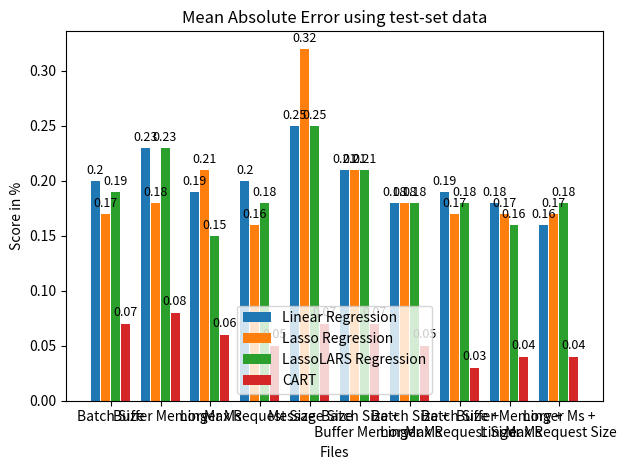

The script that saved this image: (Note: this script raises an exception after producing the figure.)
import matplotlib
import matplotlib.pyplot as plt
import numpy as np


labels = ['Batch Size', 'Buffer Memory', 'Linger Ms', 'Max Request Size', 'Message Size', 'Batch Size +\n Buffer Memory', 'Batch Size +\n Linger Ms', 'Batch Size +\n Max Request Size', 'Buffer Memory +\n Linger Ms', 'Linger Ms +\n Max Request Size'] # 
linear = [0.2, 0.23, 0.19, 0.2, 0.25, 0.21, 0.18, 0.19, 0.18, 0.16] 
lasso = [0.17, 0.18, 0.21, 0.16, 0.32, 0.21, 0.18, 0.17, 0.17, 0.17] 
lassolars = [0.19, 0.23, 0.15, 0.18, 0.25, 0.21, 0.18, 0.18, 0.16, 0.18]
cart = [0.07, 0.08, 0.06, 0.05, 0.07, 0.07, 0.05, 0.03, 0.04, 0.04]


# MAE_lr_test = 0.2, 0.23, 0.19, 0.2, 0.25, 0.21, 0.18, 0.19, 0.18, 0.16
# MAE_l_test = 0.17, 0.18, 0.21, 0.16, 0.32, 0.21, 0.18, 0.17, 0.17, 0.17
# MAE_ll_test = 0.19, 0.23, 0.15, 0.18, 0.25, 0.21, 0.18, 0.18, 0.16, 0.18
# MAE_c_test = 0.07, 0.08, 0.06, 0.05, 0.07, 0.07, 0.05, 0.03, 0.04, 0.04


x = np.arange(len(labels))  # the label locations
width = 0.2  # the width of the bars
total_width = 0.8

fig, ax = plt.subplots()
rects1 = ax.bar(x - 1*width, linear, width*0.9, align='edge', label='Linear Regression')
rects2 = ax.bar(x + 0*width, lasso, width*0.9, align='edge', label='Lasso Regression')
rects3 = ax.bar(x + 1*width, lassolars, width*0.9, align='edge', label='LassoLARS Regression')
rects4 = ax.bar(x + 2*width, cart, width*0.9, align='edge', label='CART')

# Add some text for labels, title and custom x-axis tick labels, etc.
ax.set_ylabel('Score in %')
ax.set_xlabel('Files')
ax.set_title('Mean Absolute Error using test-set data')
# ax.set_title('Explained Variance using test-set data')
ax.set_xticks(x + total_width/4)
ax.set_xticklabels(labels, rotation=0, fontsize=10)
ax.legend(loc='lower center')


def autolabel(rects):
    """Attach a text label above each bar in *rects*, displaying its height."""
    for rect in rects:
        height = rect.get_height()
        ax.annotate('{}'.format(height),
                    xy=(rect.get_x() + rect.get_width() / 2, height),
                    xytext=(0, 3),  # 3 points vertical offset
                    textcoords="offset points",
                    ha='center', va='bottom', fontsize=9)


autolabel(rects1)
autolabel(rects2)
autolabel(rects3)
autolabel(rects4)

fig.tight_layout()

plt.show()
fig.savefig('./predicted_data_plots/avg_latency/MAE_test_set.png')


#####################
#                   #
#    Records/sec    #
#                   #
#####################

# MAE_lr_cv = 0.12, 0.12, 0.12, 0.12, 0.09, 0.13, 0.13, 0.12, 0.13, 0.12
# MAE_l_cv = 0.12 , 0.12, 0.12, 0.12, 0.14, 0.13, 0.13, 0.12, 0.13 , 0.12
# MAE_ll_cv = 0.12, 0.12, 0.12, 0.12, 0.14, 0.13, 0.13, 0.12, 0.13, 0.12
# MAE_c_cv = 0.01, 0.01, 0.01, 0.01, 0.03, 0, 0, 0, 0, 0

# MSE_lr_cv = 0.02, 0.02, 0.02, 0.05, 0.02, 0.03, 0.02, 0.02, 0.03, 0.02
# MSE_l_cv = 0.02, 0.02, 0.02, 0.02, 0.03, 0.03, 0.02, 0.02, 0.03, 0.02
# MSE_ll_cv = 0.02, 0.02, 0.02, 0.02, 0.03, 0.03, 0.02, 0.02, 0.03, 0.02
# MSE_c_cv = 0, 0, 0, 0, 0, 0, 0, 0, 0, 0


# MedAE_lr_cv = 0.11, 0.11, 0.12, 0.11, 0.07, 0.12, 0.12, 0.12, 0.12, 0.11
# MedAE_l_cv = 0.11, 0.12, 0.12, 0.11, 0.13, 0.12, 0.12, 0.12, 0.12, 0.12
# MedAE_ll_cv = 0.11, 0.12, 0.11, 0.11, 0.13, 0.12, 0.12, 0.12, 0.12, 0.12
# MedAE_c_cv = 0, 0, 0, 0, 0.01, 0, 0, 0, 0, 0

###########################################################################

# EV_lr_test = 0.91, 0.93, 0.95, 0.94, 0.95, 0.92, 0.95, 0.94, 0.95, 0.92
# EV_l_test = 0.95, 0.92, 0.95, 0.94, 0.94, 0.93, 0.95, 0.94, 0.92, 0.95
# EV_ll_test = 0.93, 0.89, 0.95, 0.94, 0.91, 0.94, 0.94, 0.94, 0.92, 0.96
# EV_c_test = 1, 1, 1, 1, 0.98, 1, 1, 1, 1, 1

# MAE_lr_test = 0.14, 0.1, 0.11, 0.12, 0.09, 0.12, 0.13, 0.12, 0.11, 0.12
# MAE_l_test = 0.12, 0.13, 0.11, 0.11, 0.09, 0.13, 0.12, 0.13, 0.14, 0.12
# MAE_ll_test = 0.12, 0.14, 0.11, 0.11, 0.1, 0.12, 0.12, 0.12, 0.14, 0.11
# MAE_c_test = 0, 0.01, 0, 0.01, 0.03, 0, 0, 0, 0, 0

# MSE_lr_test = 0.05, 0.01, 0.02, 0.02, 0.02, 0.02, 0.02, 0.02, 0.02, 0.02
# MSE_l_test = 0.02, 0.02, 0.02, 0.01, 0.01, 0.02, 0.02, 0.02, 0.03, 0.02
# MSE_ll_test = 0.02, 0.03, 0.02, 0.02, 0.02, 0.02, 0.02, 0.02, 0.03, 0.01
# MSE_c_test = 0, 0, 0, 0, 0, 0, 0, 0, 0, 0


# MedAE_lr_test = 0.1, 0.1, 0.11, 0.11, 0.07, 0.12, 0.12, 0.11, 0.1, 0.12
# MedAE_l_test = 0.1, 0.13, 0.11, 0.11, 0.06, 0.12, 0.11, 0.12, 0.13, 0.12
# MedAE_ll_test = 0.12, 0.14, 0.11, 0.11, 0.09, 0.11, 0.11, 0.12, 0.12, 0.11
# MedAE_c_test = 0, 0, 0, 0, 0.01, 0, 0, 0, 0, 0

###########################################################################
###########################################################################

################
#              #
#    MB/sec    #
#              #
################

# R2_lr_cv = 0.85, 0.8, 0.84, 0.86, 0.32, 0.82, 0.84, 0.83, 0.84, 0.82
# R2_l_cv = 0.85, 0.8, 0.84, 0.87, 0.32, 0.81, 0.84, 0.83, 0.83, 0.82
# R2_ll_cv = 0.84, 0.8, 0.84, 0.87, 0.68, 0.81, 0.84, 0.83, 0.84, 0.82
# R2_c_cv = 0.98, 0.97, 0.97, 0.98, 0.99, 0.97, 0.96, 0.96, 0.98, 0.97

# EV_lr_cv = 0.85, 0.8, 0.83, 0.86, 0.55, 0.82, 0.84, 0.83, 0.84, 0.82
# EV_l_cv = 0.86, 0.8, 0.84, 0.87, 0.69, 0.81, 0.84, 0.83, 0.83, 0.82
# EV_ll_cv = 0.85, 0.8, 0.84, 0.86, 0.69, 0.81, 0.84, 0.83, 0.84, 0.82
# EV_c_cv = 0.98, 0.96, 0.98, 0.97, 0.98, 0.97, 0.97, 0.95, 0.98, 0.97

# MAE_lr_cv = 0.1, 0.12, 0.11, 0.11, 0.15, 0.12, 0.11, 0.11, 0.12, 0.12
# MAE_l_cv = 0.1, 0.12, 0.11, 0.11, 0.15, 0.12, 0.11, 0.11, 0.12, 0.12
# MAE_ll_cv = 0.1, 0.12, 0.11, 0.11, 0.15, 0.12, 0.11, 0.11, 0.12, 0.12
# MAE_c_cv = 0.02, 0.03, 0.02, 0.02, 0.02, 0.02, 0.02, 0.02, 0.02, 0.02

# MSE_lr_cv = 0.02, 0.02, 0.02, 0.02, 0.05, 0.03, 0.02, 0.02, 0.02, 0.02
# MSE_l_cv = 0.02, 0.02, 0.02, 0.02, 0.04, 0.03, 0.02, 0.02, 0.03, 0.02
# MSE_ll_cv = 0.02, 0.02, 0.02, 0.02, 0.06, 0.03, 0.02, 0.02, 0.03, 0.02
# MSE_c_cv = 0, 0, 0, 0, 0, 0, 0, 0.01, 0, 0

# MedAE_lr_cv = 0.08, 0.1, 0.09, 0.09, 0.11, 0.08, 0.08, 0.09, 0.09, 0.09
# MedAE_l_cv = 0.08, 0.1, 0.09, 0.09, 0.12, 0.09, 0.08, 0.09, 0.09, 0.09
# MedAE_ll_cv = 0.08, 0.1, 0.09, 0.09, 0.12, 0.09, 0.08, 0.09, 0.09, 0.09
# MedAE_c_cv = 0.01, 0.01, 0.01, 0.01, 0.01, 0.01, 0, 0, 0.01, 0

###########################################################################

# R2_lr_test = 0.83, 0.84, 0.84, 0.82, 0.77, 0.81, 0.83, 0.86, 0.83, 0.85
# R2_l_test = 0.82, 0.83, 0.88, 0.88, 0.72, 0.81, 0.88, 0.84, 0.8, 0.77
# R2_ll_test = 0.81, 0.73, 0.82, 0.9, 0.61, 0.84, 0.84, 0.83, 0.8, 0.78
# R2_c_test = 1, 0.99, 0.9, 0.97, 0.99, 0.99, 0.99, 0.99, 0.98, 0.97

# EV_lr_test = 0.83, 0.87, 0.85, 0.82, 0.8, 0.82, 0.83, 0.86, 0.83, 0.85
# EV_l_test = 0.82, 0.83, 0.88, 0.88, 0.73, 0.82, 0.88, 0.84, 0.8, 0.77
# EV_ll_test = 0.82, 0.73, 0.82, 0.9, 0.61, 0.85, 0.84, 0.83, 0.8, 0.78
# EV_c_test = 1, 0.99, 0.9, 0.97, 0.99, 0.99, 0.99, 0.99, 0.98, 0.97

# MAE_lr_test = 0.1, 0.12, 0.11, 0.11, 0.12, 0.1, 0.13, 0.11, 0.12, 0.12
# MAE_l_test = 0.17, 0.18, 0.21, 0.16, 0.32, 0.21, 0.18, 0.17, 0.17, 0.17
# MAE_ll_test = 0.09, 0.12, 0.14, 0.1, 0.15, 0.12, 0.11, 0.11, 0.12, 0.11
# MAE_c_test = 0.01, 0.02, 0.03, 0.02, 0.02, 0.02, 0.02, 0.02, 0.02, 0.02

# MSE_lr_test = 0.02, 0.02, 0.02, 0.02, 0.02, 0.02, 0.03, 0.02, 0.03, 0.03
# MSE_l_test = 0.02, 0.02, 0.02, 0.02, 0.03, 0.03, 0.02, 0.02, 0.03, 0.02
# MSE_ll_test = 0.01, 0.02, 0.03, 0.02, 0.04, 0.03, 0.02, 0.02, 0.02, 0.02
# MSE_c_test = 0, 0, 0.01, 0, 0, 0, 0, 0, 0, 0

# MedAE_lr_test = 0.07, 0.1, 0.1, 0.1, 0.08, 0.07, 0.1, 0.08, 0.08, 0.09
# MedAE_l_test = 0.07, 0.1, 0.1, 0.09, 0.09, 0.09, 0.08, 0.09, 0.11, 0.1
# MedAE_ll_test = 0.07, 0.09, 0.11, 0.08, 0.13, 0.09, 0.08, 0.09, 0.09, 0.08
# MedAE_c_test = 0, 0.01, 0.01, 0.01, 0.01, 0.01, 0, 0, 0.01, 0

###########################################################################
###########################################################################

#####################
#                   #
#    avg latency    #
#                   #
#####################

# R2_lr_cv = 0.89, 0.85, 0.86, 0.84, 0.75, 0.88, 0.87, 0.86, 0.88, 0.84
# R2_l_cv = 0.89, 0.86, 0.86, 0.83, 0.74, 0.88, 0.87, 0.86, 0.88, 0.83
# R2_ll_cv = 0.89, 0.85, 0.86, 0.84, 0.75, 0.88, 0.87, 0.86, 0.88, 0.84
# R2_c_cv = 0.97, 0.97, 0.97, 0.97, 0.97, 0.97, 0.95, 0.96, 0.97, 0.94

# EV_lr_cv = 0.89, 0.86, 0.86, 0.85, 0.71, 0.88, 0.87, 0.86, 0.88, 0.83
# EV_l_cv = 0.89, 0.86, 0.86, 0.85, 0.73, 0.88, 0.87, 0.86, 0.88, 0.83
# EV_ll_cv = 0.89, 0.85, 0.86, 0.85, 0.72, 0.88, 0.87, 0.86, 0.87, 0.84
# EV_c_cv = 0.97, 0.97, 0.97, 0.97, 0.97, 0.97, 0.94, 0.96, 0.97, 0.96

# MAE_lr_cv = 0.18, 0.24, 0.17, 0.2, 0.31, 0.22, 0.17, 0.18, 0.2, 0.18
# MAE_l_cv = 0.18, 0.24, 0.17, 0.19, 0.33, 0.22, 0.16, 0.18, 0.2, 0.17
# MAE_ll_cv = 0.18, 0.24, 0.17, 0.19, 0.32, 0.22, 0.17, 0.18, 0.2, 0.17
# MAE_c_cv = 0.06, 0.07, 0.05, 0.05, 0.1, 0.07, 0.06, 0.05, 0.06, 0.05

# MSE_lr_cv = 0.08, 0.12, 0.08, 0.09, 0.21, 0.11, 0.07, 0.07, 0.09, 0.08
# MSE_l_cv = 0.08, 0.12, 0.08, 0.11, 0.22, 0.14, 0.07, 0.07, 0.09, 0.08
# MSE_ll_cv = 0.08, 0.12, 0.08, 0.1, 0.23, 0.11, 0.07, 0.08, 0.09, 0.08
# MSE_c_cv = 0.03, 0.02, 0.02, 0.02, 0.03, 0.02, 0.02, 0.02, 0.01, 0.02

# MedAE_lr_cv = 0.12, 0.19, 0.13, 0.15, 0.2, 0.14, 0.1, 0.12, 0.14, 0.12
# MedAE_l_cv = 0.11, 0.19, 0.12, 0.12, 0.22, 0.14, 0.1, 0.12, 0.14, 0.12
# MedAE_ll_cv = 0.11, 0.19, 0.12, 0.15, 0.21, 0.14, 0.1, 0.12, 0.14, 0.12
# MedAE_c_cv = 0.02, 0.03, 0.01, 0.01, 0.05, 0.03, 0.02, 0.02, 0.02, 0.01

###########################################################################

# R2_lr_test = 0.89, 0.87, 0.9, 0.84, 0.81, 0.89, 0.83, 0.84, 0.89, 0.85
# R2_l_test = 0.91, 0.92, 0.78, 0.9, 0.71, 0.9, 0.85, 0.87, 0.9, 0.85
# R2_ll_test = 0.9, 0.85, 0.88, 0.87, 0.86, 0.86, 0.83, 0.79, 0.89, 0.85
# R2_c_test = 0.97, 0.92, 0.98, 0.97, 0.98, 0.98, 0.95, 0.99, 0.99, 0.98

# EV_lr_test = 0.89, 0.87, 0.9, 0.84, 0.81, 0.9, 0.83, 0.84, 0.89, 0.85
# EV_l_test = 0.91, 0.92, 0.78, 0.91, 0.72, 0.9, 0.85, 0.87, 0.9, 0.85
# EV_ll_test = 0.91, 0.87, 0.88, 0.87, 0.86, 0.86, 0.83, 0.79, 0.89, 0.85
# EV_c_test = 0.97, 0.93, 0.98, 0.97, 0.99, 0.98, 0.95, 0.99, 0.99, 0.99

# MAE_lr_test = 0.2, 0.23, 0.19, 0.2, 0.25, 0.21, 0.18, 0.19, 0.18, 0.16
# MAE_l_test = 0.17, 0.18, 0.21, 0.16, 0.32, 0.21, 0.18, 0.17, 0.17, 0.17
# MAE_ll_test = 0.19, 0.23, 0.15, 0.18, 0.25, 0.21, 0.18, 0.18, 0.16, 0.18
# MAE_c_test = 0.07, 0.08, 0.06, 0.05, 0.07, 0.07, 0.05, 0.03, 0.04, 0.04

# MSE_lr_test = 0.08, 0.08, 0.09, 0.11, 0.15, 0.1, 0.1, 0.09, 0.07, 0.05
# MSE_l_test = 0.06, 0.06, 0.1, 0.05, 0.22, 0.09, 0.08, 0.08, 0.06, 0.08
# MSE_ll_test = 0.08, 0.1, 0.04, 0.08, 0.12, 0.1, 0.08, 0.1, 0.07, 0.08
# MSE_c_test = 0.03, 0.08, 0.02, 0.01, 0.02, 0.02, 0.03, 0.01, 0.01, 0.01

# MedAE_lr_test = 0.12, 0.21, 0.13, 0.13, 0.18, 0.15, 0.11, 0.12, 0.13, 0.11
# MedAE_l_test = 0.1, 0.12, 0.14, 0.12, 0.18, 0.13, 0.1, 0.11, 0.12, 0.11
# MedAE_ll_test = 0.11, 0.15, 0.12, 0.14, 0.16, 0.13, 0.12, 0.12, 0.12, 0.13
# MedAE_c_test = 0.02, 0.03, 0.02, 0.01, 0.02, 0.03, 0.02, 0.01, 0.01, 0.01

###########################################################################
###########################################################################

#####################
#                   #
#    max latency    #
#                   #
#####################

# R2_lr_cv = 0.77, 0.81, 0.79, 0.83, 0.53, 0.84, 0.76, 0.77, 0.88, 0.79
# R2_l_cv = 0.77, 0.81, 0.79, 0.83, 0.58, 0.84, 0.76, 0.77, 0.87, 0.79
# R2_ll_cv = 0.78, 0.8, 0.79, 0.82, 0.6, 0.84, 0.76, 0.77, 0.87, 0.79
# R2_c_cv = 0.94, 0.9, 0.92, 0.93, 0.74, 0.96, 0.94, 0.94, 0.96, 0.93

# EV_lr_cv = 0.77, 0.8, 0.79, 0.83, 0.49, 0.84, 0.76, 0.77, 0.88, 0.79
# EV_l_cv = 0.77, 0.81, 0.79, 0.83, 0.6, 0.84, 0.77, 0.77, 0.87, 0.79
# EV_ll_cv = 0.78, 0.81, 0.79, 0.83, 0.59, 0.84, 0.77, 0.77, 0.87, 0.79
# EV_c_cv = 0.95, 0.91, 0.93, 0.93, 0.81, 0.95, 0.95, 0.94, 0.95, 0.94

# MAE_lr_cv = 0.2, 0.18, 0.17, 0.17, 0.21, 0.17, 0.2, 0.2, 0.15, 0.18
# MAE_l_cv = 0.2, 0.18, 0.17, 0.16, 0.21, 0.17, 0.2, 0.2, 0.15, 0.18
# MAE_ll_cv = 0.2, 0.18, 0.17, 0.17, 0.21, 0.17, 0.2, 0.2, 0.15, 0.18
# MAE_c_cv = 0.05, 0.06, 0.04, 0.04, 0.11, 0.04, 0.05, 0.05, 0.03, 0.04

# MSE_lr_cv = 0.08, 0.07, 0.06, 0.06, 0.11, 0.06, 0.07, 0.07, 0.05, 0.06
# MSE_l_cv = 0.07, 0.07, 0.06, 0.05, 0.11, 0.06, 0.07, 0.07, 0.05, 0.06
# MSE_ll_cv = 0.07, 0.07, 0.06, 0.05, 0.1, 0.06, 0.07, 0.07, 0.05, 0.06
# MSE_c_cv = 0.02, 0.03, 0.03, 0.02, 0.04, 0.02, 0.02, 0.02, 0.01, 0.02

# MedAE_lr_cv = 0.17, 0.13, 0.14, 0.14, 0.13, 0.12, 0.17, 0.16, 0.1, 0.14
# MedAE_l_cv = 0.18, 0.13, 0.14, 0.13, 0.14, 0.12, 0.17, 0.16, 0.1, 0.14
# MedAE_ll_cv = 0.17, 0.13, 0.14, 0.13, 0.13, 0.12, 0.17, 0.16, 0.1, 0.14
# MedAE_c_cv = 0.01, 0.01, 0.01, 0.01, 0.05, 0.01, 0.01, 0.02, 0, 0.01

###########################################################################

# R2_lr_test = 0.48, 0.82, 0.83, 0.82, 0.58, 0.83, 0.8, 0.79, 0.86, 0.8
# R2_l_test = 0.83, 0.74, 0.62, 0.76, 0.73, 0.79, 0.72, 0.78, 0.89, 0.8
# R2_ll_test = 0.64, 0.8, 0.86, 0.76, 0.59, 0.86, 0.78, 0.77, 0.88, 0.82
# R2_c_test = 0.86, 0.93, 0.96, 0.98, 0.86, 0.9, 0.83, 0.79, 0.95, 0.96

# EV_lr_test = 0.5, 0.82, 0.84, 0.82, 0.58, 0.83, 0.8, 0.79, 0.86, 0.8
# EV_l_test = 0.83, 0.74, 0.62, 0.76, 0.74, 0.79, 0.72, 0.79, 0.89, 0.8
# EV_ll_test = 0.64, 0.8, 0.87, 0.76, 0.59, 0.86, 0.79, 0.77, 0.88, 0.82
# EV_c_test = 0.87, 0.93, 0.96, 0.98, 0.87, 0.9, 0.83, 0.8, 0.95, 0.96

# MAE_lr_test = 0.24, 0.19, 0.17, 0.18, 0.27, 0.18, 0.2, 0.22, 0.15, 0.16
# MAE_l_test = 0.17, 0.2, 0.2, 0.17, 0.2, 0.17, 0.22, 0.17, 0.13, 0.17
# MAE_ll_test = 0.24, 0.19, 0.17, 0.18, 0.21, 0.17, 0.19, 0.19, 0.14, 0.18
# MAE_c_test = 0.06, 0.06, 0.04, 0.03, 0.12, 0.04, 0.07, 0.07, 0.04, 0.04

# MSE_lr_test = 0.16, 0.07, 0.05, 0.06, 0.16, 0.06, 0.07, 0.08, 0.05, 0.04
# MSE_l_test = 0.06, 0.1, 0.09, 0.05, 0.08, 0.08, 0.08, 0.06, 0.04, 0.06
# MSE_ll_test = 0.13, 0.07, 0.04, 0.06, 0.09, 0.06, 0.06, 0.07, 0.04, 0.06
# MSE_c_test = 0.05, 0.03, 0.01, 0.01, 0.06, 0.04, 0.06, 0.06, 0.02, 0.01

# MedAE_lr_test = 0.19, 0.13, 0.14, 0.13, 0.16, 0.14, 0.17, 0.17, 0.08, 0.13
# MedAE_l_test = 0.13, 0.13, 0.16, 0.13, 0.14, 0.1, 0.19, 0.13, 0.08, 0.13
# MedAE_ll_test = 0.19, 0.15, 0.16, 0.15, 0.14, 0.11, 0.16, 0.16, 0.08, 0.14
# MedAE_c_test = 0.02, 0.01, 0.01, 0.01, 0.05, 0.01, 0.01, 0.02, 0.0, 0.01

###########################################################################
###########################################################################
